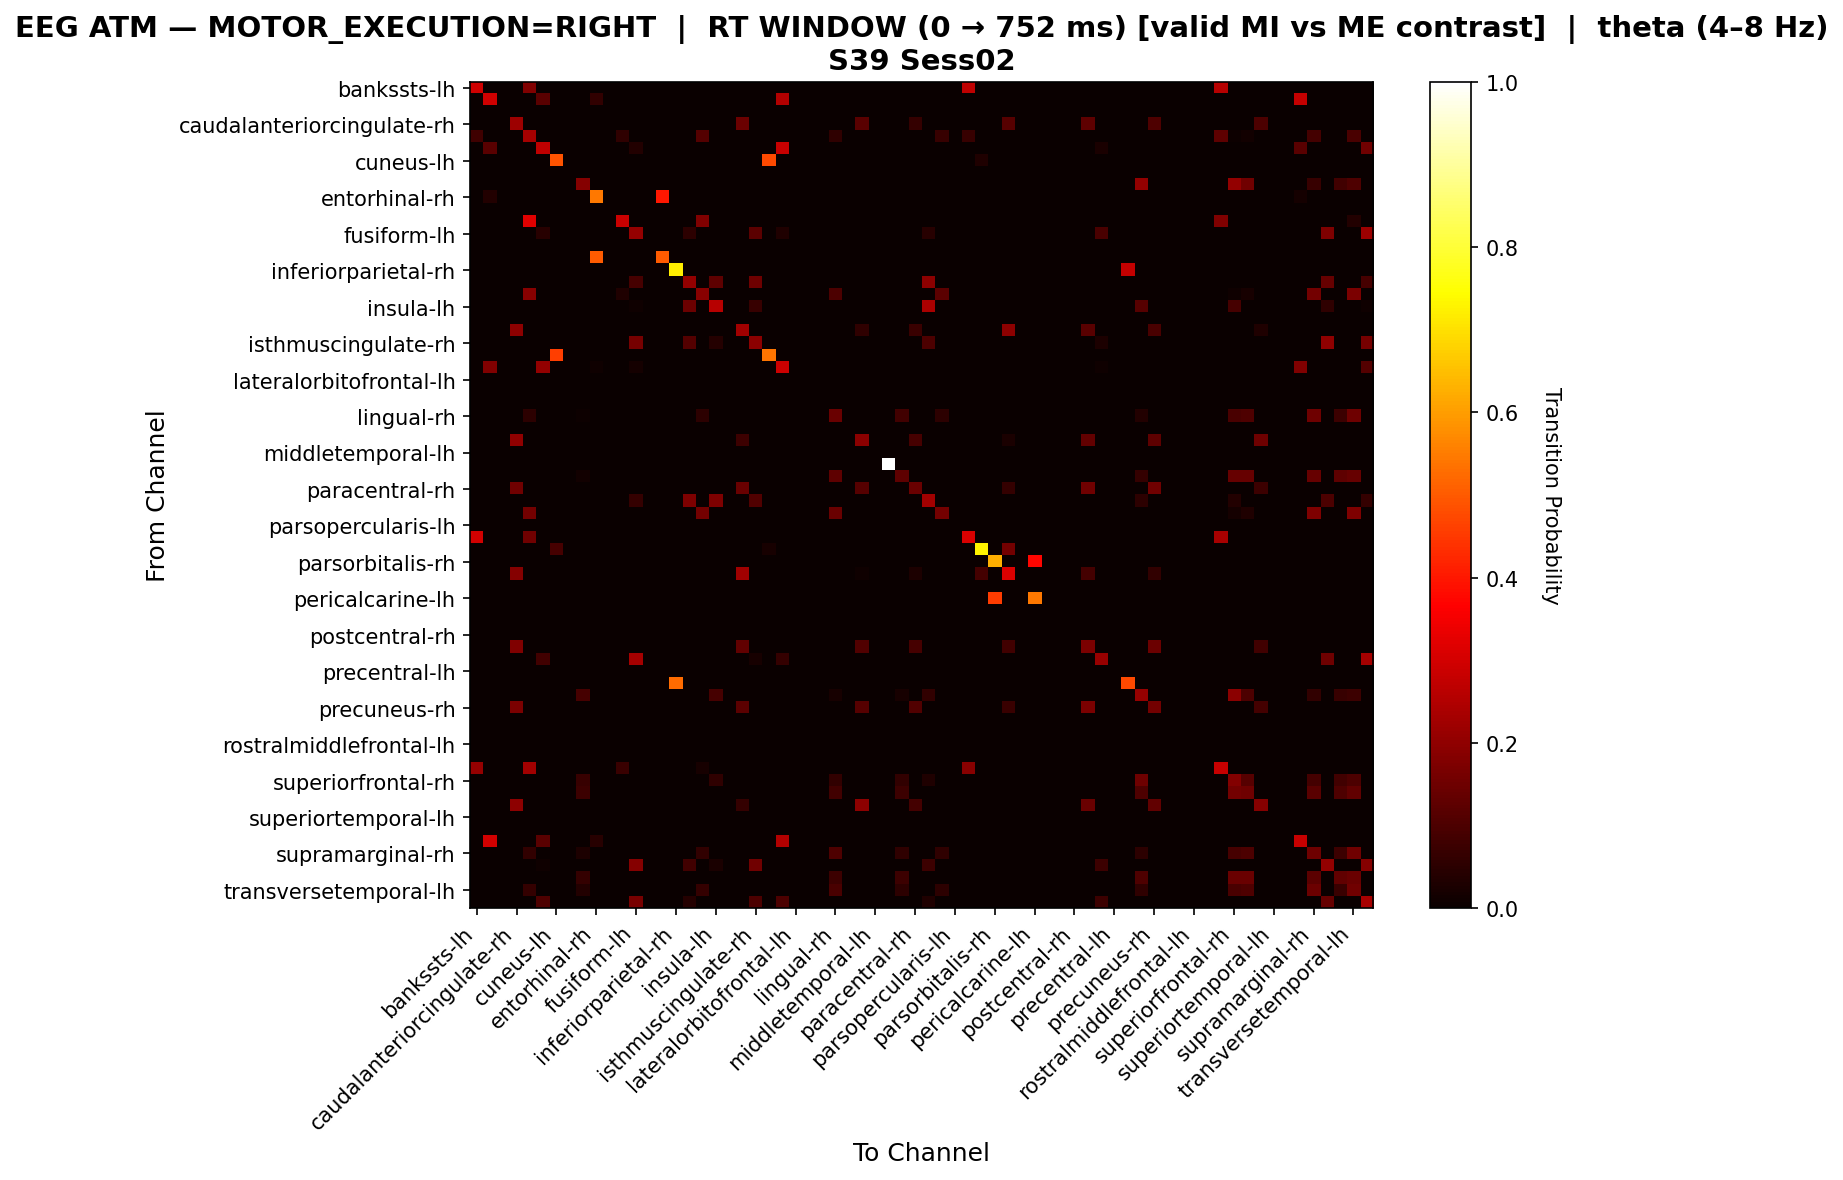

The file beside this chart, header and first rows:
, bankssts-lh, bankssts-rh, caudalanteriorcingulate-lh, caudalanteriorcingulate-rh, caudalmiddlefrontal-lh, caudalmiddlefrontal-rh, cuneus-lh, cuneus-rh, entorhinal-lh, entorhinal-rh, frontalpole-lh, frontalpole-rh, fusiform-lh, fusiform-rh, inferiorparietal-lh, inferiorparietal-rh, inferiortemporal-lh, inferiortemporal-rh, insula-lh, insula-rh, isthmuscingulate-lh, isthmuscingulate-rh, lateraloccipital-lh
bankssts-lh, 0.2941, 0.0, 0.0, 0.0, 0.1765, 0.0, 0.0, 0.0, 0.0, 0.0, 0.0, 0.0, 0.0, 0.0, 0.0, 0.0, 0.0, 0.0, 0.0, 0.0, 0.0, 0.0, 0.0
bankssts-rh, 0.0, 0.2941, 0.0, 0.0, 0.0, 0.1176, 0.0, 0.0, 0.0, 0.05882, 0.0, 0.0, 0.0, 0.0, 0.0, 0.0, 0.0, 0.0, 0.0, 0.0, 0.0, 0.0, 0.0
caudalanteriorcingulate-lh, 0.0, 0.0, 0.0, 0.0, 0.0, 0.0, 0.0, 0.0, 0.0, 0.0, 0.0, 0.0, 0.0, 0.0, 0.0, 0.0, 0.0, 0.0, 0.0, 0.0, 0.0, 0.0, 0.0
caudalanteriorcingulate-rh, 0.0, 0.0, 0.0, 0.2198, 0.0, 0.0, 0.0, 0.0, 0.0, 0.0, 0.0, 0.0, 0.0, 0.0, 0.0, 0.0, 0.0, 0.0, 0.0, 0.0, 0.1484, 0.0, 0.0
caudalmiddlefrontal-lh, 0.08125, 0.0, 0.0, 0.0, 0.2313, 0.0, 0.0, 0.0, 0.0, 0.0, 0.0, 0.05625, 0.0, 0.0, 0.0, 0.0, 0.0, 0.1125, 0.0, 0.0, 0.0, 0.0, 0.0
caudalmiddlefrontal-rh, 0.0, 0.1176, 0.0, 0.0, 0.0, 0.2706, 0.0, 0.0, 0.0, 0.0, 0.0, 0.0, 0.03529, 0.0, 0.0, 0.0, 0.0, 0.0, 0.0, 0.0, 0.0, 0.0, 0.0
cuneus-lh, 0.0, 0.0, 0.0, 0.0, 0.0, 0.0, 0.4918, 0.0, 0.0, 0.0, 0.0, 0.0, 0.0, 0.0, 0.0, 0.0, 0.0, 0.0, 0.0, 0.0, 0.0, 0.0, 0.4754
cuneus-rh, 0.0, 0.0, 0.0, 0.0, 0.0, 0.0, 0.0, 0.0, 0.0, 0.0, 0.0, 0.0, 0.0, 0.0, 0.0, 0.0, 0.0, 0.0, 0.0, 0.0, 0.0, 0.0, 0.0
entorhinal-lh, 0.0, 0.0, 0.0, 0.0, 0.0, 0.0, 0.0, 0.0, 0.1864, 0.0, 0.0, 0.0, 0.0, 0.0, 0.0, 0.0, 0.0, 0.0, 0.0, 0.0, 0.0, 0.0, 0.0
entorhinal-rh, 0.0, 0.03636, 0.0, 0.0, 0.0, 0.0, 0.0, 0.0, 0.0, 0.5455, 0.0, 0.0, 0.0, 0.0, 0.4, 0.0, 0.0, 0.0, 0.0, 0.0, 0.0, 0.0, 0.0
frontalpole-lh, 0.0, 0.0, 0.0, 0.0, 0.0, 0.0, 0.0, 0.0, 0.0, 0.0, 0.0, 0.0, 0.0, 0.0, 0.0, 0.0, 0.0, 0.0, 0.0, 0.0, 0.0, 0.0, 0.0
frontalpole-rh, 0.0, 0.0, 0.0, 0.0, 0.3214, 0.0, 0.0, 0.0, 0.0, 0.0, 0.0, 0.2857, 0.0, 0.0, 0.0, 0.0, 0.0, 0.1786, 0.0, 0.0, 0.0, 0.0, 0.0
fusiform-lh, 0.0, 0.0, 0.0, 0.0, 0.0, 0.04386, 0.0, 0.0, 0.0, 0.0, 0.0, 0.0, 0.2105, 0.0, 0.0, 0.0, 0.05263, 0.0, 0.0, 0.0, 0.0, 0.1228, 0.0
fusiform-rh, 0.0, 0.0, 0.0, 0.0, 0.0, 0.0, 0.0, 0.0, 0.0, 0.0, 0.0, 0.0, 0.0, 0.0, 0.0, 0.0, 0.0, 0.0, 0.0, 0.0, 0.0, 0.0, 0.0
inferiorparietal-lh, 0.0, 0.0, 0.0, 0.0, 0.0, 0.0, 0.0, 0.0, 0.0, 0.5, 0.0, 0.0, 0.0, 0.0, 0.5, 0.0, 0.0, 0.0, 0.0, 0.0, 0.0, 0.0, 0.0
inferiorparietal-rh, 0.0, 0.0, 0.0, 0.0, 0.0, 0.0, 0.0, 0.0, 0.0, 0.0, 0.0, 0.0, 0.0, 0.0, 0.0, 0.7222, 0.0, 0.0, 0.0, 0.0, 0.0, 0.0, 0.0
inferiortemporal-lh, 0.0, 0.0, 0.0, 0.0, 0.0, 0.0, 0.0, 0.0, 0.0, 0.0, 0.0, 0.0, 0.09195, 0.0, 0.0, 0.0, 0.2069, 0.0, 0.1264, 0.0, 0.0, 0.1494, 0.0
inferiortemporal-rh, 0.0, 0.0, 0.0, 0.0, 0.191, 0.0, 0.0, 0.0, 0.0, 0.0, 0.0, 0.03371, 0.0, 0.0, 0.0, 0.0, 0.0, 0.191, 0.0, 0.0, 0.0, 0.0, 0.0
insula-lh, 0.0, 0.0, 0.0, 0.0, 0.0, 0.0, 0.0, 0.0, 0.0, 0.0, 0.0, 0.0, 0.01136, 0.0, 0.0, 0.0, 0.1477, 0.0, 0.2614, 0.0, 0.0, 0.06818, 0.0
insula-rh, 0.0, 0.0, 0.0, 0.0, 0.0, 0.0, 0.0, 0.0, 0.0, 0.0, 0.0, 0.0, 0.0, 0.0, 0.0, 0.0, 0.0, 0.0, 0.0, 0.0, 0.0, 0.0, 0.0
isthmuscingulate-lh, 0.0, 0.0, 0.0, 0.1984, 0.0, 0.0, 0.0, 0.0, 0.0, 0.0, 0.0, 0.0, 0.0, 0.0, 0.0, 0.0, 0.0, 0.0, 0.0, 0.0, 0.2302, 0.0, 0.0
isthmuscingulate-rh, 0.0, 0.0, 0.0, 0.0, 0.0, 0.0, 0.0, 0.0, 0.0, 0.0, 0.0, 0.0, 0.1616, 0.0, 0.0, 0.0, 0.1111, 0.0, 0.0404, 0.0, 0.0, 0.1919, 0.0
lateraloccipital-lh, 0.0, 0.0, 0.0, 0.0, 0.0, 0.0, 0.4576, 0.0, 0.0, 0.0, 0.0, 0.0, 0.0, 0.0, 0.0, 0.0, 0.0, 0.0, 0.0, 0.0, 0.0, 0.0, 0.5424
lateraloccipital-rh, 0.0, 0.1776, 0.0, 0.0, 0.0, 0.2056, 0.0, 0.0, 0.0, 0.009346, 0.0, 0.0, 0.01869, 0.0, 0.0, 0.0, 0.0, 0.0, 0.0, 0.0, 0.0, 0.0, 0.0
lateralorbitofrontal-lh, 0.0, 0.0, 0.0, 0.0, 0.0, 0.0, 0.0, 0.0, 0.0, 0.0, 0.0, 0.0, 0.0, 0.0, 0.0, 0.0, 0.0, 0.0, 0.0, 0.0, 0.0, 0.0, 0.0
lateralorbitofrontal-rh, 0.0, 0.0, 0.0, 0.0, 0.0, 0.0, 0.0, 0.0, 0.0, 0.0, 0.0, 0.0, 0.0, 0.0, 0.0, 0.0, 0.0, 0.0, 0.0, 0.0, 0.0, 0.0, 0.0
lingual-lh, 0.0, 0.0, 0.0, 0.0, 0.0, 0.0, 0.0, 0.0, 0.0, 0.0, 0.0, 0.0, 0.0, 0.0, 0.0, 0.0, 0.0, 0.0, 0.0, 0.0, 0.0, 0.0, 0.0
lingual-rh, 0.0, 0.0, 0.0, 0.0, 0.05224, 0.0, 0.0, 0.0, 0.007463, 0.0, 0.0, 0.0, 0.0, 0.0, 0.0, 0.0, 0.0, 0.05224, 0.0, 0.0, 0.0, 0.0, 0.0
medialorbitofrontal-lh, 0.0, 0.0, 0.0, 0.0, 0.0, 0.0, 0.0, 0.0, 0.0, 0.0, 0.0, 0.0, 0.0, 0.0, 0.0, 0.0, 0.0, 0.0, 0.0, 0.0, 0.0, 0.0, 0.0
medialorbitofrontal-rh, 0.0, 0.0, 0.0, 0.2017, 0.0, 0.0, 0.0, 0.0, 0.0, 0.0, 0.0, 0.0, 0.0, 0.0, 0.0, 0.0, 0.0, 0.0, 0.0, 0.0, 0.07563, 0.0, 0.0
middletemporal-lh, 0.0, 0.0, 0.0, 0.0, 0.0, 0.0, 0.0, 0.0, 0.0, 0.0, 0.0, 0.0, 0.0, 0.0, 0.0, 0.0, 0.0, 0.0, 0.0, 0.0, 0.0, 0.0, 0.0
middletemporal-rh, 0.0, 0.0, 0.0, 0.0, 0.0, 0.0, 0.0, 0.0, 0.0, 0.0, 0.0, 0.0, 0.0, 0.0, 0.0, 0.0, 0.0, 0.0, 0.0, 0.0, 0.0, 0.0, 0.0
paracentral-lh, 0.0, 0.0, 0.0, 0.0, 0.0, 0.0, 0.0, 0.0, 0.0125, 0.0, 0.0, 0.0, 0.0, 0.0, 0.0, 0.0, 0.0, 0.0, 0.0, 0.0, 0.0, 0.0, 0.0
paracentral-rh, 0.0, 0.0, 0.0, 0.1538, 0.0, 0.0, 0.0, 0.0, 0.0, 0.0, 0.0, 0.0, 0.0, 0.0, 0.0, 0.0, 0.0, 0.0, 0.0, 0.0, 0.141, 0.0, 0.0
parahippocampal-lh, 0.0, 0.0, 0.0, 0.0, 0.0, 0.0, 0.0, 0.0, 0.0, 0.0, 0.0, 0.0, 0.06364, 0.0, 0.0, 0.0, 0.1727, 0.0, 0.1727, 0.0, 0.0, 0.1091, 0.0
parahippocampal-rh, 0.0, 0.0, 0.0, 0.0, 0.1562, 0.0, 0.0, 0.0, 0.0, 0.0, 0.0, 0.0, 0.0, 0.0, 0.0, 0.0, 0.0, 0.1562, 0.0, 0.0, 0.0, 0.0, 0.0
parsopercularis-lh, 0.0, 0.0, 0.0, 0.0, 0.0, 0.0, 0.0, 0.0, 0.0, 0.0, 0.0, 0.0, 0.0, 0.0, 0.0, 0.0, 0.0, 0.0, 0.0, 0.0, 0.0, 0.0, 0.0
parsopercularis-rh, 0.2976, 0.0, 0.0, 0.0, 0.1548, 0.0, 0.0, 0.0, 0.0, 0.0, 0.0, 0.0, 0.0, 0.0, 0.0, 0.0, 0.0, 0.0, 0.0, 0.0, 0.0, 0.0, 0.0
parsorbitalis-lh, 0.0, 0.0, 0.0, 0.0, 0.0, 0.0, 0.09091, 0.0, 0.0, 0.0, 0.0, 0.0, 0.0, 0.0, 0.0, 0.0, 0.0, 0.0, 0.0, 0.0, 0.0, 0.0, 0.02273
parsorbitalis-rh, 0.0, 0.0, 0.0, 0.0, 0.0, 0.0, 0.0, 0.0, 0.0, 0.0, 0.0, 0.0, 0.0, 0.0, 0.0, 0.0, 0.0, 0.0, 0.0, 0.0, 0.0, 0.0, 0.0
parstriangularis-lh, 0.0, 0.0, 0.0, 0.1863, 0.0, 0.0, 0.0, 0.0, 0.0, 0.0, 0.0, 0.0, 0.0, 0.0, 0.0, 0.0, 0.0, 0.0, 0.0, 0.0, 0.2255, 0.0, 0.0
parstriangularis-rh, 0.0, 0.0, 0.0, 0.0, 0.0, 0.0, 0.0, 0.0, 0.0, 0.0, 0.0, 0.0, 0.0, 0.0, 0.0, 0.0, 0.0, 0.0, 0.0, 0.0, 0.0, 0.0, 0.0
pericalcarine-lh, 0.0, 0.0, 0.0, 0.0, 0.0, 0.0, 0.0, 0.0, 0.0, 0.0, 0.0, 0.0, 0.0, 0.0, 0.0, 0.0, 0.0, 0.0, 0.0, 0.0, 0.0, 0.0, 0.0
pericalcarine-rh, 0.0, 0.0, 0.0, 0.0, 0.0, 0.0, 0.0, 0.0, 0.0, 0.0, 0.0, 0.0, 0.0, 0.0, 0.0, 0.0, 0.0, 0.0, 0.0, 0.0, 0.0, 0.0, 0.0
postcentral-lh, 0.0, 0.0, 0.0, 0.0, 0.0, 0.0, 0.0, 0.0, 0.0, 0.0, 0.0, 0.0, 0.0, 0.0, 0.0, 0.0, 0.0, 0.0, 0.0, 0.0, 0.0, 0.0, 0.0
postcentral-rh, 0.0, 0.0, 0.0, 0.0, 0.0, 0.0, 0.0, 0.0, 0.0, 0.0, 0.0, 0.0, 0.0, 0.0, 0.0, 0.0, 0.0, 0.0, 0.0, 0.0, 0.0, 0.0, 0.0
posteriorcingulate-lh, 0.0, 0.0, 0.0, 0.1783, 0.0, 0.0, 0.0, 0.0, 0.0, 0.0, 0.0, 0.0, 0.0, 0.0, 0.0, 0.0, 0.0, 0.0, 0.0, 0.0, 0.1318, 0.0, 0.0
posteriorcingulate-rh, 0.0, 0.0, 0.0, 0.0, 0.0, 0.08511, 0.0, 0.0, 0.0, 0.0, 0.0, 0.0, 0.234, 0.0, 0.0, 0.0, 0.0, 0.0, 0.0, 0.0, 0.0, 0.02128, 0.0
precentral-lh, 0.0, 0.0, 0.0, 0.0, 0.0, 0.0, 0.0, 0.0, 0.0, 0.0, 0.0, 0.0, 0.0, 0.0, 0.0, 0.0, 0.0, 0.0, 0.0, 0.0, 0.0, 0.0, 0.0
precentral-rh, 0.0, 0.0, 0.0, 0.0, 0.0, 0.0, 0.0, 0.0, 0.0, 0.0, 0.0, 0.0, 0.0, 0.0, 0.0, 0.5263, 0.0, 0.0, 0.0, 0.0, 0.0, 0.0, 0.0
precuneus-lh, 0.0, 0.0, 0.0, 0.0, 0.0, 0.0, 0.0, 0.0, 0.09231, 0.0, 0.0, 0.0, 0.0, 0.0, 0.0, 0.0, 0.0, 0.0, 0.09231, 0.0, 0.0, 0.0, 0.0
precuneus-rh, 0.0, 0.0, 0.0, 0.1681, 0.0, 0.0, 0.0, 0.0, 0.0, 0.0, 0.0, 0.0, 0.0, 0.0, 0.0, 0.0, 0.0, 0.0, 0.0, 0.0, 0.1239, 0.0, 0.0
rostralanteriorcingulate-lh, 0.0, 0.0, 0.0, 0.0, 0.0, 0.0, 0.0, 0.0, 0.0, 0.0, 0.0, 0.0, 0.0, 0.0, 0.0, 0.0, 0.0, 0.0, 0.0, 0.0, 0.0, 0.0, 0.0
rostralanteriorcingulate-rh, 0.0, 0.0, 0.0, 0.0, 0.0, 0.0, 0.0, 0.0, 0.0, 0.0, 0.0, 0.0, 0.0, 0.0, 0.0, 0.0, 0.0, 0.0, 0.0, 0.0, 0.0, 0.0, 0.0
rostralmiddlefrontal-lh, 0.0, 0.0, 0.0, 0.0, 0.0, 0.0, 0.0, 0.0, 0.0, 0.0, 0.0, 0.0, 0.0, 0.0, 0.0, 0.0, 0.0, 0.0, 0.0, 0.0, 0.0, 0.0, 0.0
rostralmiddlefrontal-rh, 0.0, 0.0, 0.0, 0.0, 0.0, 0.0, 0.0, 0.0, 0.0, 0.0, 0.0, 0.0, 0.0, 0.0, 0.0, 0.0, 0.0, 0.0, 0.0, 0.0, 0.0, 0.0, 0.0
superiorfrontal-lh, 0.2083, 0.0, 0.0, 0.0, 0.2292, 0.0, 0.0, 0.0, 0.0, 0.0, 0.0, 0.07292, 0.0, 0.0, 0.0, 0.0, 0.0, 0.02083, 0.0, 0.0, 0.0, 0.0, 0.0
superiorfrontal-rh, 0.0, 0.0, 0.0, 0.0, 0.0, 0.0, 0.0, 0.0, 0.06667, 0.0, 0.0, 0.0, 0.0, 0.0, 0.0, 0.0, 0.0, 0.0, 0.05556, 0.0, 0.0, 0.0, 0.0
superiorparietal-lh, 0.0, 0.0, 0.0, 0.0, 0.0, 0.0, 0.0, 0.0, 0.07586, 0.0, 0.0, 0.0, 0.0, 0.0, 0.0, 0.0, 0.0, 0.0, 0.0, 0.0, 0.0, 0.0, 0.0
superiorparietal-rh, 0.0, 0.0, 0.0, 0.1957, 0.0, 0.0, 0.0, 0.0, 0.0, 0.0, 0.0, 0.0, 0.0, 0.0, 0.0, 0.0, 0.0, 0.0, 0.0, 0.0, 0.06522, 0.0, 0.0
... 8 more rows
